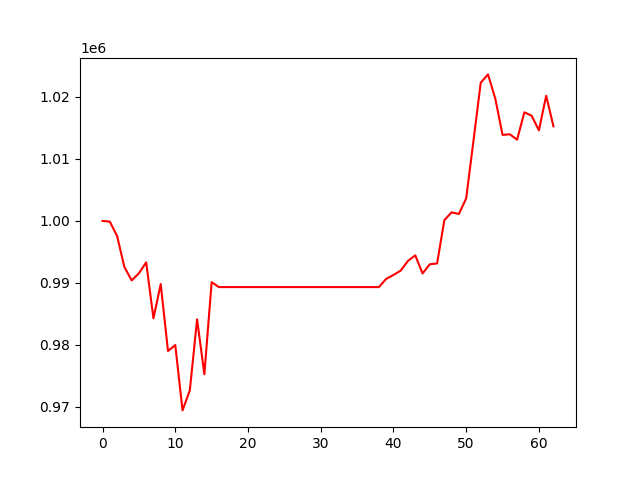

Data behind this chart, as committed beside it:
, 0
0, 1000000
1, 999886
2, 997563
3, 992580
4, 990408
5, 991556
6, 993320
7, 984289
8, 989820
9, 979020
10, 979980
11, 969441
12, 972673
13, 984125
14, 975265
15, 990123
16, 989328
17, 989328
18, 989328
19, 989328
20, 989328
21, 989328
22, 989328
23, 989328
24, 989328
25, 989328
26, 989328
27, 989328
28, 989328
29, 989328
30, 989328
31, 989328
32, 989328
33, 989328
34, 989328
35, 989328
36, 989328
37, 989328
38, 989328
39, 990657
40, 991276
41, 991990
42, 993563
43, 994448
44, 991517
45, 993015
46, 993138
47, 1000134
48, 1001384
49, 1001124
50, 1003639
51, 1012905
52, 1022293
53, 1023630
54, 1019739
55, 1013877
56, 1013970
57, 1013104
58, 1017516
59, 1016959
... 3 more rows
